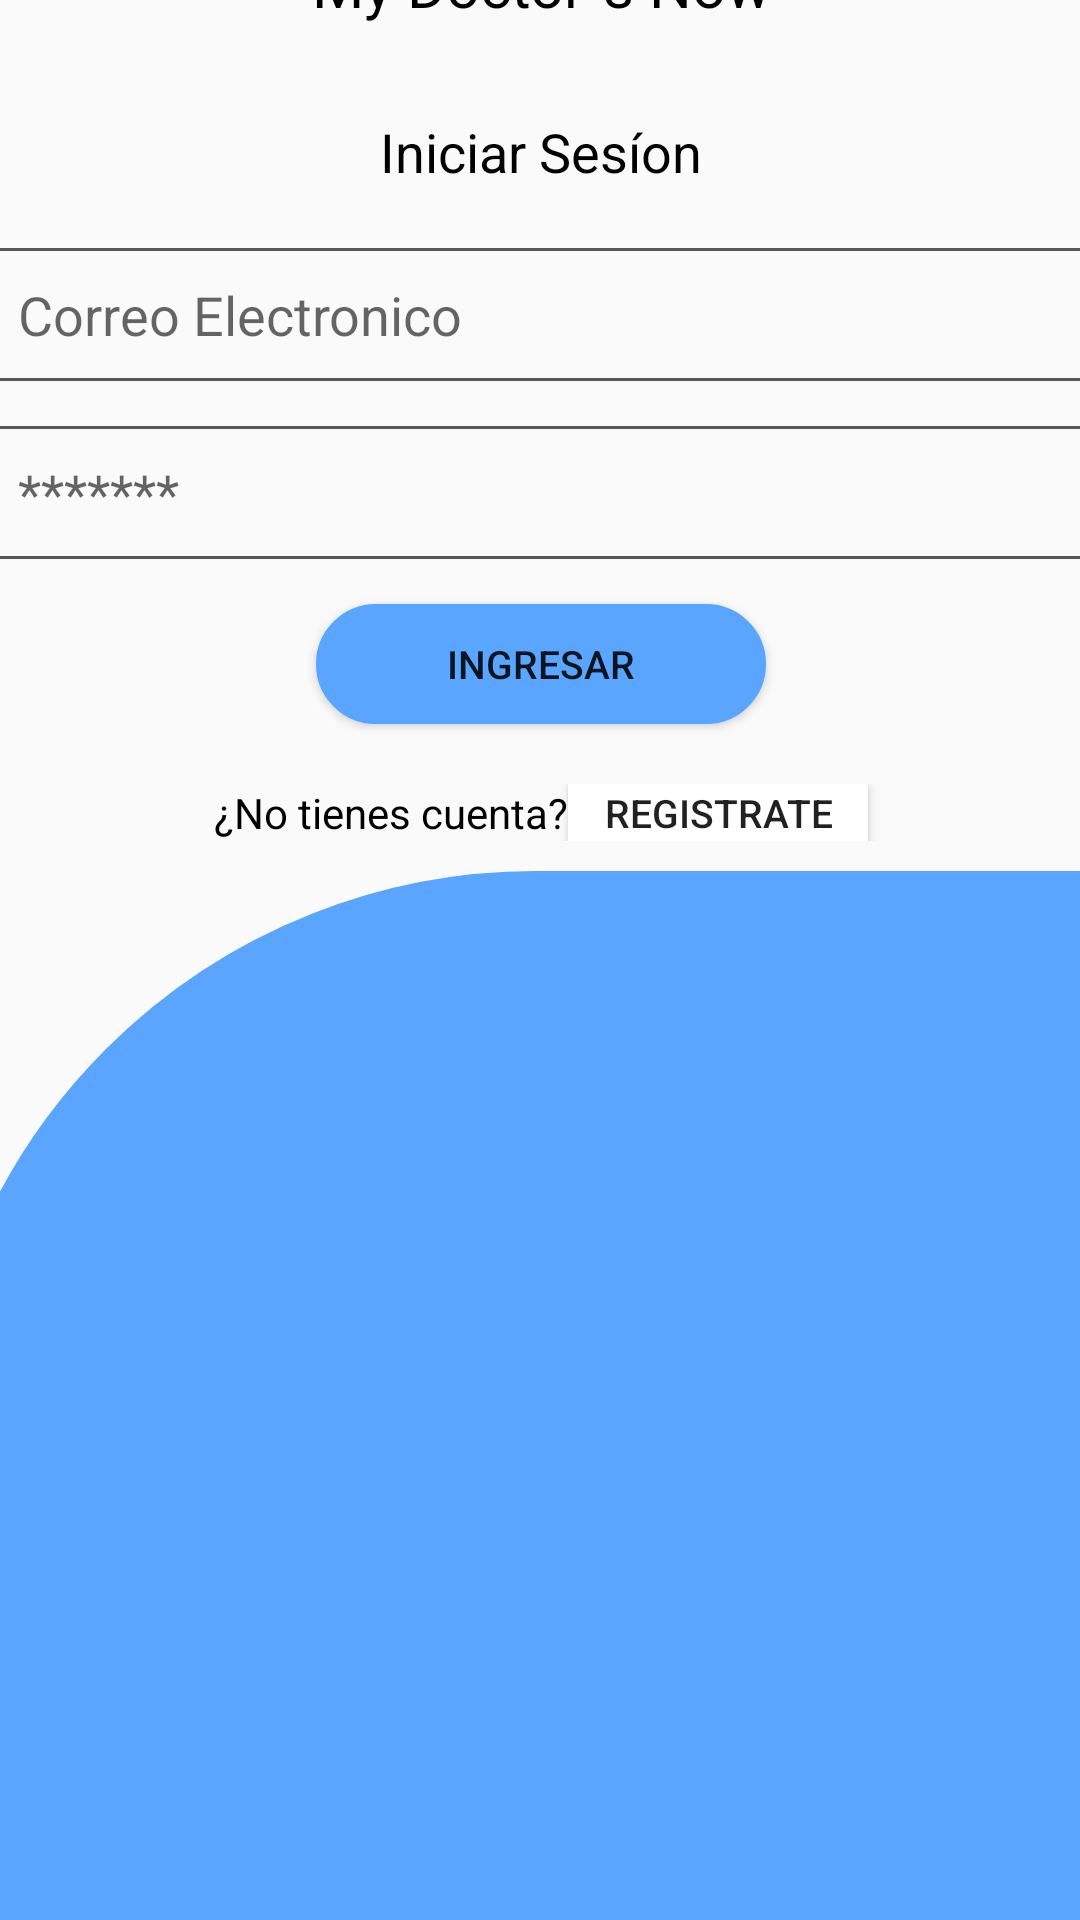

Layout XML and referenced resources for this Android screen:
<!-- AndroidManifest.xml: application theme Theme.MyDoctors -->
<!-- res/layout/login.xml -->
<?xml version="1.0" encoding="utf-8"?>
<androidx.constraintlayout.widget.ConstraintLayout xmlns:android="http://schemas.android.com/apk/res/android"
    xmlns:app="http://schemas.android.com/apk/res-auto"
    xmlns:tools="http://schemas.android.com/tools"
    android:layout_width="match_parent"
    android:layout_height="match_parent"
    tools:context=".MainActivity">


    <LinearLayout
        android:layout_width="409dp"
        android:layout_height="729dp"
        android:layout_marginTop="1dp"

        android:orientation="vertical"
        app:layout_constraintBottom_toBottomOf="parent"
        app:layout_constraintEnd_toEndOf="parent"
        app:layout_constraintStart_toStartOf="parent"
        app:layout_constraintTop_toTopOf="parent">

        <LinearLayout
            android:layout_width="match_parent"
            android:layout_height="wrap_content"
            android:layout_marginBottom="10dp"
            android:orientation="horizontal"
            android:gravity="center"
            android:layout_marginTop="25dp">
            <ImageView
                android:id="@+id/imagen1"
                android:layout_width="wrap_content"
                android:layout_height="wrap_content"
                app:srcCompat="@drawable/stethoscope"
                />
            <TextView
                android:id="@+id/textView"
                android:layout_width="wrap_content"
                android:layout_height="wrap_content"

                android:gravity="center"
                android:text="My Doctor´s Now"
                android:textColor="@color/black"
                android:textSize="20sp"/>


        </LinearLayout>


        <TextView
            android:id="@+id/textView2"
            android:layout_width="match_parent"
            android:layout_height="wrap_content"
            android:gravity="center"
            android:text="Iniciar Sesíon"
            android:textColor="@color/black"
            android:textSize="18sp"
            android:layout_marginTop="20dp"
            android:layout_marginBottom="10dp"/>

        <EditText
            android:id="@+id/Email"
            android:layout_width="match_parent"
            android:layout_height="wrap_content"
            android:layout_marginStart="20dp"
            android:layout_marginTop="10dp"
            android:layout_marginEnd="20dp"
            android:layout_marginBottom="5dp"
            android:background="@drawable/edit_text_login"
            android:ems="10"
            android:hint="Correo Electronico"
            android:inputType="text"
            android:padding="10dp"
            android:textColor="@color/black" />

        <EditText
            android:id="@+id/Password"
            android:layout_width="match_parent"
            android:layout_height="wrap_content"
            android:layout_marginStart="20dp"
            android:layout_marginTop="10dp"
            android:layout_marginEnd="20dp"
            android:background="@drawable/edit_text_login"
            android:ems="10"
            android:hint="*******"
            android:inputType="textPassword"
            android:padding="10dp"
            android:textColor="@color/black"
            />

        <Button
            android:id="@+id/Ingresar"
            android:layout_width="150dp"
            android:layout_height="40dp"
            android:layout_gravity="center"
            android:background="@drawable/boton_redondo"
            android:text="Ingresar"
            android:layout_marginTop="15dp"
            android:layout_marginBottom="20dp"
            android:textSize="13sp"
           />


        <LinearLayout
            android:layout_width="match_parent"
            android:layout_height="wrap_content"
            android:layout_marginBottom="10dp"
            android:orientation="horizontal"
            android:gravity="center">

            <TextView
                android:id="@+id/textView3"
                android:layout_width="wrap_content"
                android:layout_height="wrap_content"
                android:gravity="center"
                android:textColor="@color/black"
                android:text="¿No tienes cuenta?"
                android:textSize="14sp"
                />

            <Button
                android:id="@+id/Registrar"
                android:layout_width="100dp"
                android:layout_height="match_parent"
                android:layout_gravity="end"
                android:background="@color/white"
                android:text="Registrate"
                android:textSize="13sp" />


        </LinearLayout>

        <ImageView
            android:id="@+id/imageView"
            android:layout_width="match_parent"
            android:layout_height="match_parent"
            android:background="@drawable/imagen_login"
            app:srcCompat="@drawable/doctor"
            android:layout_gravity="end"/>

    </LinearLayout>

</androidx.constraintlayout.widget.ConstraintLayout>
<!-- resources referenced by this layout -->
<resources>
  <!-- drawable boton_redondo (drawable) -->
  <?xml version="1.0" encoding="utf-8"?>
  <shape android:shape="rectangle"
      xmlns:android="http://schemas.android.com/apk/res/android">
      <stroke android:color="#59A5FF" android:width="5dp" />
  <corners android:radius="200dp"/>
      <solid android:color="#59A5FF"></solid>
  </shape>
  <!-- drawable edit_text_login (drawable) -->
  <?xml version="1.0" encoding="utf-8"?>
  <shape xmlns:android="http://schemas.android.com/apk/res/android"
      android:shape="rectangle">
      <stroke
          android:color="#575757"
          android:width="1dp"
  
      />
  
  </shape>
  <!-- drawable imagen_login (drawable) -->
  <?xml version="1.0" encoding="utf-8"?>
  <shape android:shape="rectangle"
      xmlns:android="http://schemas.android.com/apk/res/android">
      <stroke android:color="#59A5FF" android:width="5dp" />
      <corners android:topLeftRadius="200dp"/>
      <solid android:color="#59A5FF"></solid>
  </shape>
  <style name="Theme.MyDoctors" parent="Base.Theme.MyDoctors" />
  <style name="Base.Theme.MyDoctors" parent="Theme.AppCompat.Light.NoActionBar">
          
          
      </style>
  <!-- not gathered from this repository: default colours our renderer supplied (Android Studio template values) -->
  <color name="black">#FF000000</color>
  <color name="white">#FFFFFFFF</color>
</resources>
